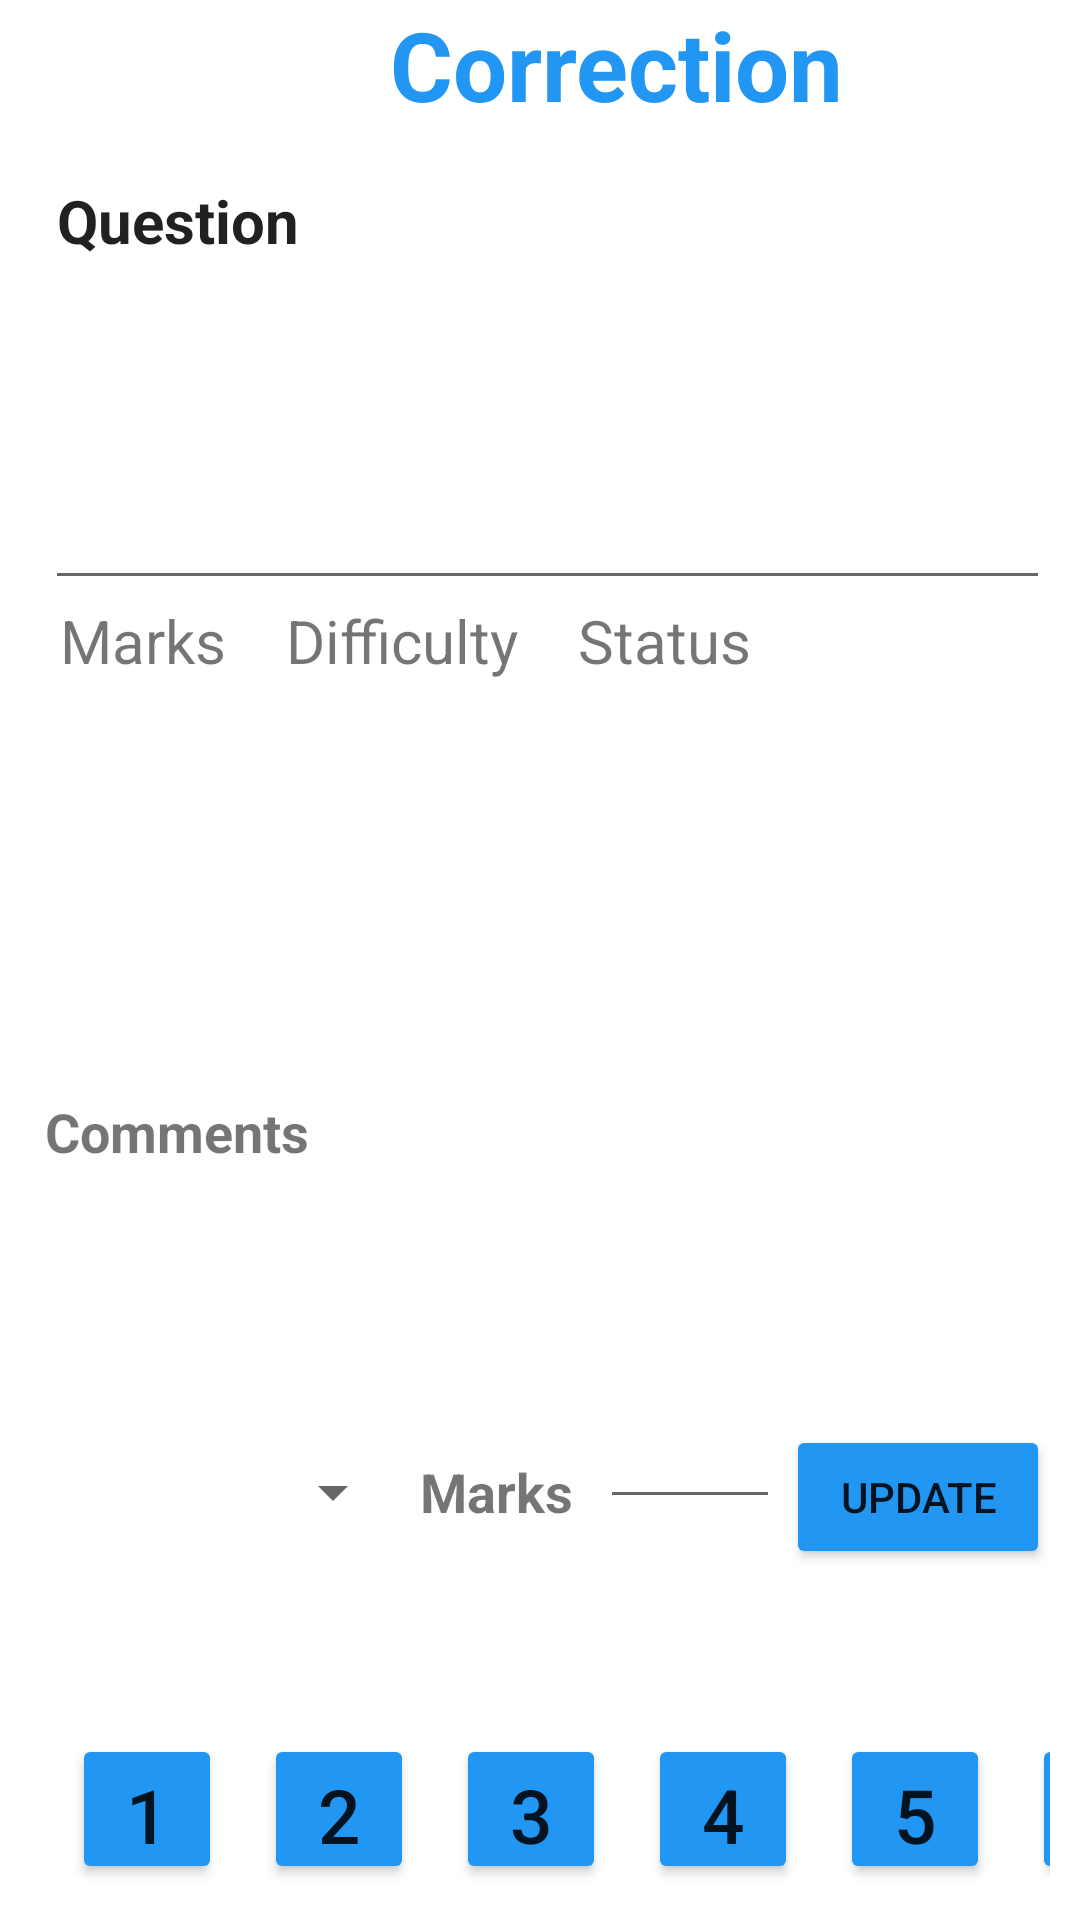

Android layout source for this screen:
<!-- AndroidManifest.xml: application theme Theme.PapersDashboard -->
<!-- res/layout/activity_paper_correction.xml -->
<?xml version="1.0" encoding="utf-8"?>
<RelativeLayout xmlns:android="http://schemas.android.com/apk/res/android"
    xmlns:app="http://schemas.android.com/apk/res-auto"
    xmlns:tools="http://schemas.android.com/tools"
    android:layout_width="match_parent"
    android:layout_height="match_parent"
    tools:context=".PaperCorrection">
    <RelativeLayout
        android:orientation="vertical"
        android:id="@+id/layout_head"
        android:layout_width="match_parent"
        android:layout_height="50dp">
        <ImageView
            android:id="@+id/backBtn"
            android:layout_width="50dp"
            android:layout_height="50dp"
            android:src="@drawable/back"/>
        <TextView
            android:id="@+id/temporary"
            android:layout_width="match_parent"
            android:layout_height="wrap_content"
            android:text="Correction"
            android:textColor="#2196f3"
            android:layout_marginLeft="130dp"
            android:textStyle="bold"
            android:textSize="32dp" />

    </RelativeLayout>
    <ScrollView
        android:background="@drawable/rectangle"
        android:layout_marginLeft="10dp"
        android:layout_marginRight="10dp"
        android:id="@+id/sv_QuestiondetailsRS"
        android:layout_below="@id/layout_head"
        android:layout_width="match_parent"
        android:layout_height="300dp">
        <LinearLayout
            android:layout_width="match_parent"
            android:layout_height="300dp"
            android:orientation="vertical">
            <EditText
                android:layout_marginLeft="5dp"
                android:id="@+id/et_questiondataRE"
                android:gravity="top|left"
                android:layout_width="match_parent"
                android:layout_height="150dp"
                android:textSize="20dp"
                android:textStyle="bold"
                android:text="Question"/>
            <LinearLayout
                android:layout_width="match_parent"
                android:layout_height="wrap_content"
                android:orientation="horizontal">
                <TextView
                    android:id="@+id/tv_questionaddedmarksRE"
                    android:layout_width="wrap_content"
                    android:layout_height="wrap_content"
                    android:textSize="20sp"
                    android:layout_marginLeft="10dp"
                    android:text="Marks"/>
                <TextView
                    android:id="@+id/tv_questionaddeddificultyRE"
                    android:layout_width="wrap_content"
                    android:layout_height="wrap_content"
                    android:textSize="20dp"
                    android:layout_marginLeft="20dp"
                    android:text="Difficulty" />
                <TextView
                    android:id="@+id/tv_questionStatusRE"
                    android:layout_width="wrap_content"
                    android:layout_height="wrap_content"
                    android:textSize="20dp"
                    android:layout_marginLeft="20dp"
                    android:text="Status" />

            </LinearLayout>
            <ImageView
                android:id="@+id/iv_questionaddedimageRE"
                android:layout_width="130dp"
                android:background="@color/white"
                android:layout_height="100dp"
                android:layout_marginTop="5dp"
                android:layout_marginLeft="20dp"/>
        </LinearLayout>
    </ScrollView>
    <ScrollView
        android:layout_marginRight="10dp"
        android:background="@drawable/rectangle"
        android:layout_marginLeft="10dp"
        android:id="@+id/sv_commentRE"
        android:layout_below="@+id/sv_QuestiondetailsRS"
        android:layout_width="match_parent"
        android:layout_height="100dp"
        android:layout_marginTop="15dp">
        <TextView
            android:layout_marginLeft="5dp"
            android:id="@+id/tv_DirectorComments"
            android:layout_width="match_parent"
            android:layout_height="match_parent"
            android:text="Comments "
            android:textStyle="bold"
            android:textSize="18dp"/>
    </ScrollView>
    <RelativeLayout
        android:layout_below="@id/sv_commentRE"
        android:layout_width="match_parent"
        android:layout_height="wrap_content">

        <Spinner
            android:layout_alignParentLeft="true"
            android:id="@+id/spinnerdifficultyRE"
            android:layout_width="130dp"
            android:layout_marginLeft="5dp"
            android:layout_marginTop="10dp"
            android:layout_height="45dp" />
        <TextView
            android:layout_width="wrap_content"
            android:layout_height="wrap_content"
            android:text="Marks "
            android:textSize="18dp"
            android:textStyle="bold"
            android:layout_marginTop="20dp"
            android:layout_marginLeft="140dp"/>
        <EditText

            android:id="@+id/et_marks_RE"
            android:layout_width="60dp"
            android:layout_height="wrap_content"
            android:layout_marginLeft="200dp"/>
        <Button
            android:layout_marginRight="10dp"
            android:id="@+id/btn_UpdateQuestion"
            android:backgroundTint="#2196f3"
            android:layout_marginTop="10dp"
            android:layout_width="wrap_content"
            android:layout_height="wrap_content"
            android:layout_alignParentRight="true"
            android:text="Update"
            />
        <LinearLayout
            android:layout_marginTop="45dp"
            android:layout_width="match_parent"
            android:layout_height="wrap_content"
            android:layout_below="@+id/btn_UpdateQuestion"
            android:orientation="horizontal"
            android:padding="10dp">
            <Button
                android:id="@+id/b1"
                android:layout_marginLeft="14dp"
                android:backgroundTint="#2196f3"
                android:layout_width="50dp"
                android:layout_height="50dp"
                android:text="1"
                android:textSize="25dp"
                />
            <Button
                android:id="@+id/b2"
                android:layout_marginLeft="14dp"
                android:backgroundTint="#2196f3"
                android:layout_width="50dp"
                android:layout_height="50dp"
                android:text="2"
                android:textSize="25dp"
                />
            <Button
                android:id="@+id/b3"
                android:layout_marginLeft="14dp"
                android:backgroundTint="#2196f3"
                android:layout_width="50dp"
                android:layout_height="50dp"
                android:text="3"
                android:textSize="25dp"
                />
            <Button
                android:id="@+id/b4"
                android:layout_marginLeft="14dp"
                android:backgroundTint="#2196f3"
                android:layout_width="50dp"
                android:layout_height="50dp"
                android:text="4"
                android:textSize="25dp"
                />

            <Button
                android:id="@+id/b5"
                android:layout_width="50dp"
                android:layout_height="50dp"
                android:layout_marginLeft="14dp"
                android:backgroundTint="#2196f3"
                android:text="5"
                android:textSize="25dp" />

            <Button
                android:id="@+id/b6"
                android:layout_marginLeft="14dp"
                android:backgroundTint="#2196f3"
                android:layout_width="50dp"
                android:layout_height="50dp"
                android:text="6"
                android:textSize="25dp"
                />

        </LinearLayout>

        <Button
            android:layout_marginRight="10dp"
            android:layout_marginLeft="10dp"
            android:id="@+id/btn_ReSubmit"
            android:layout_below="@+id/btn_UpdateQuestion"
            android:backgroundTint="#2196f3"
            android:layout_width="match_parent"
            android:layout_height="wrap_content"
            android:text="Re-Submit"
            android:layout_marginTop="130dp"/>
    </RelativeLayout>

</RelativeLayout>
<!-- resources referenced by this layout -->
<resources>
  <style name="Theme.PapersDashboard" parent="Theme.MaterialComponents.DayNight.NoActionBar">
          
          <item name="colorPrimary">@color/purple_500</item>
          <item name="colorPrimaryVariant">@color/purple_700</item>
          <item name="colorOnPrimary">@color/white</item>
          
          <item name="colorSecondary">@color/teal_200</item>
          <item name="colorSecondaryVariant">@color/teal_700</item>
          <item name="colorOnSecondary">@color/black</item>
          
          <item name="android:statusBarColor" tools:targetApi="l">?attr/colorPrimaryVariant</item>
          
      </style>
  <!-- not gathered from this repository: default colours our renderer supplied (Android Studio template values) -->
  <color name="purple_500">#FF6200EE</color>
  <color name="purple_700">#FF3700B3</color>
  <color name="teal_200">#FF03DAC5</color>
  <color name="teal_700">#FF018786</color>
  <color name="black">#FF000000</color>
  <color name="white">#FFFFFFFF</color>
</resources>
